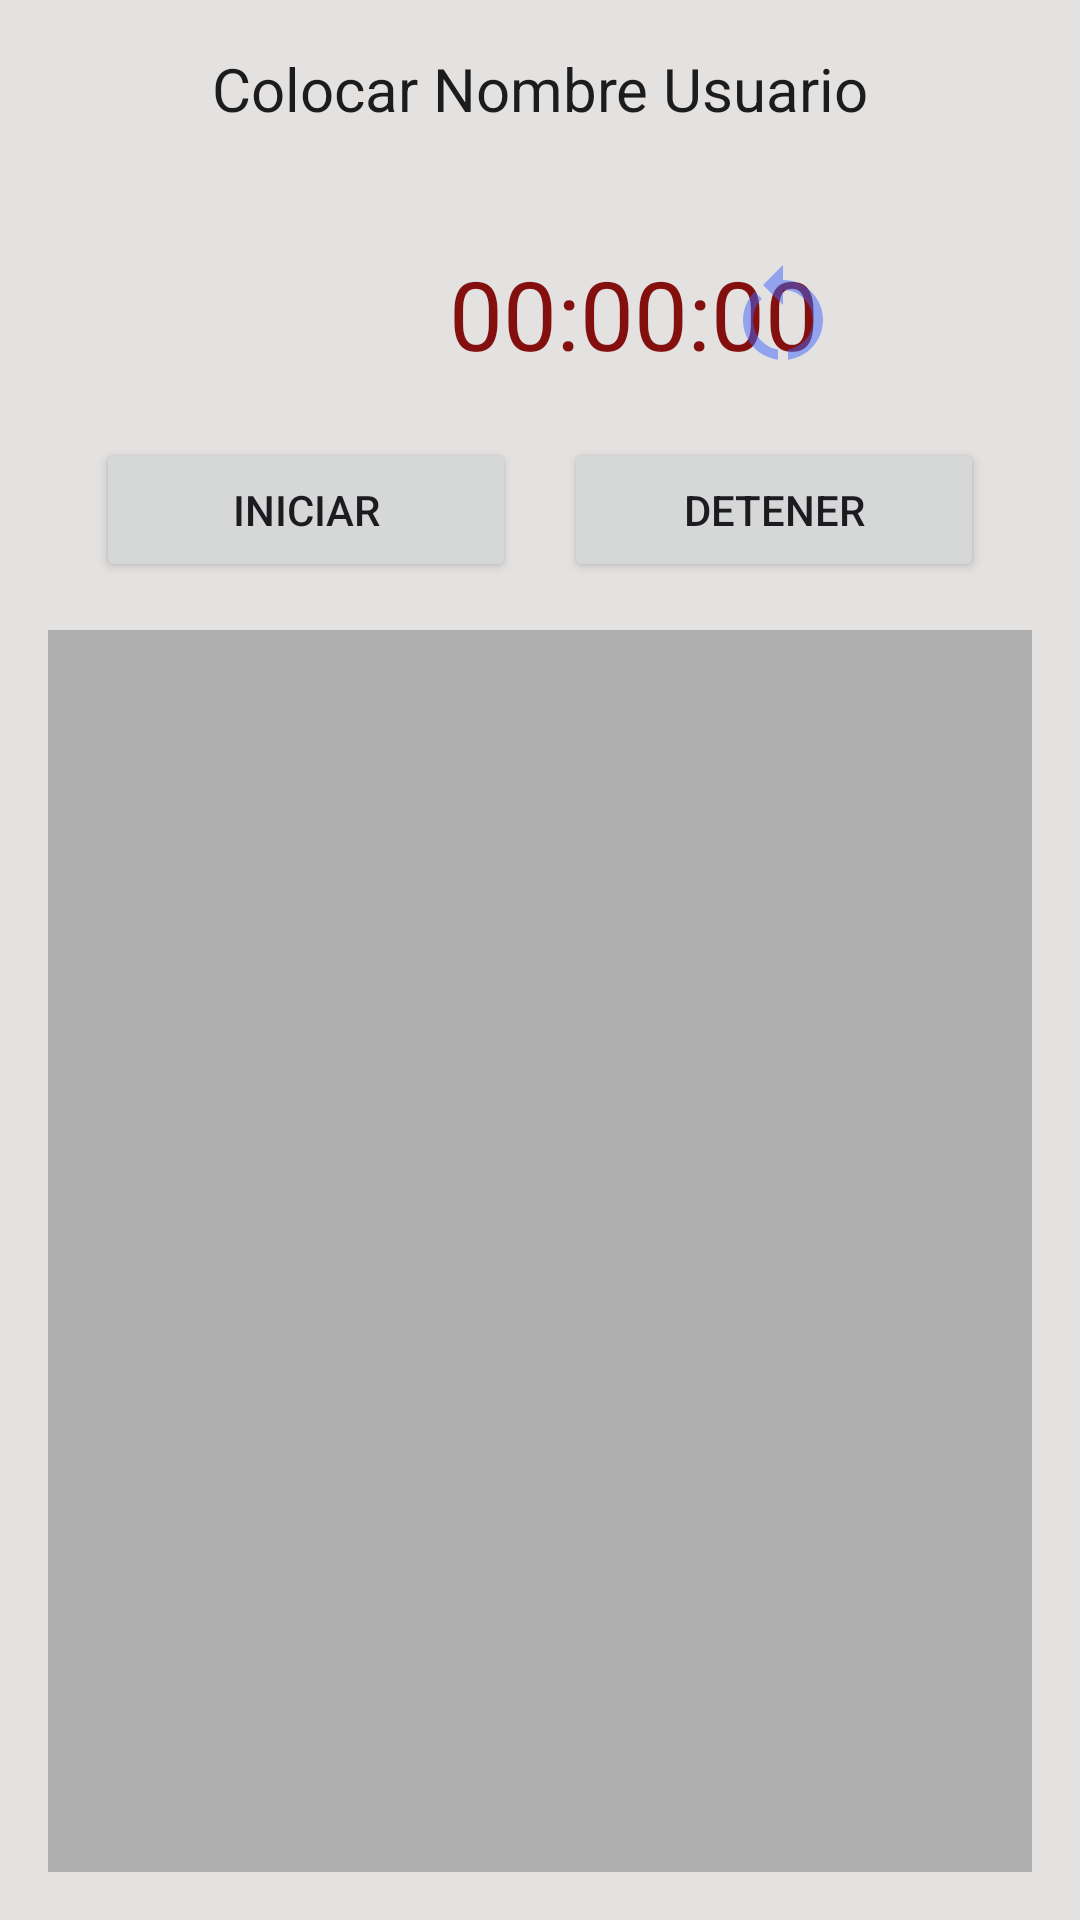

Layout XML and referenced resources for this Android screen:
<!-- AndroidManifest.xml: application theme Theme.CodeGym -->
<!-- res/layout/activity_welcome.xml -->
<?xml version="1.0" encoding="utf-8"?>
<androidx.constraintlayout.widget.ConstraintLayout xmlns:android="http://schemas.android.com/apk/res/android"
    xmlns:app="http://schemas.android.com/apk/res-auto"
    xmlns:tools="http://schemas.android.com/tools"
    android:layout_width="match_parent"
    android:layout_height="match_parent"
    android:background="@color/blanco"
    android:padding="16dp"
    tools:context=".WelcomeActivity">

    
    <TextView
        android:id="@+id/bienvenidaTextView"
        android:layout_width="wrap_content"
        android:layout_height="wrap_content"
        android:layout_marginBottom="16dp"
        android:text="Colocar Nombre Usuario"
        android:textColor="@color/negro"
        android:textSize="20sp"
        app:layout_constraintEnd_toEndOf="parent"
        app:layout_constraintStart_toStartOf="parent"
        app:layout_constraintTop_toTopOf="parent" />


    

    <include
        android:id="@+id/includeTimer"
        layout="@layout/activity_timer"
        android:layout_width="match_parent"
        android:layout_height="wrap_content"
        android:layout_marginTop="16dp"
        app:layout_constraintTop_toBottomOf="@+id/bienvenidaTextView"
        tools:layout_editor_absoluteX="16dp" />

    <androidx.recyclerview.widget.RecyclerView
        android:id="@+id/ejerciciosRecyclerView"
        android:layout_width="0dp"
        android:layout_height="0dp"
        android:background="@color/gris"
        app:layout_constraintBottom_toBottomOf="parent"
        app:layout_constraintEnd_toEndOf="parent"
        app:layout_constraintHorizontal_bias="0.875"
        app:layout_constraintStart_toStartOf="parent"
        app:layout_constraintTop_toBottomOf="@+id/includeTimer"
        app:layout_constraintVertical_bias="1.0"
        tools:listitem="@layout/activity_item" />

</androidx.constraintlayout.widget.ConstraintLayout>
<!-- res/layout/activity_timer.xml (included above) -->
<?xml version="1.0" encoding="utf-8"?>
<androidx.constraintlayout.widget.ConstraintLayout xmlns:android="http://schemas.android.com/apk/res/android"
    xmlns:app="http://schemas.android.com/apk/res-auto"
    xmlns:tools="http://schemas.android.com/tools"
    android:layout_width="match_parent"
    android:layout_height="wrap_content"
    android:padding="16dp">

    
    <TextView
        android:id="@+id/timerTextView"
        android:layout_width="249dp"
        android:layout_height="51dp"
        android:layout_marginStart="55dp"
        android:layout_marginTop="4dp"
        android:gravity="center"
        android:text="00:00:00"
        android:textColor="@color/rojo"
        android:textSize="32sp"
        app:layout_constraintStart_toStartOf="parent"
        app:layout_constraintTop_toTopOf="parent" />
    
    <ImageButton
        android:id="@+id/resetButton"
        android:layout_width="40dp"
        android:layout_height="40dp"
        android:layout_marginTop="10dp"
        android:layout_marginEnd="28dp"
        android:background="@drawable/ic_reset"
        app:layout_constraintEnd_toEndOf="parent"
        app:layout_constraintHorizontal_bias="0.891"
        app:layout_constraintStart_toStartOf="@+id/timerTextView"
        app:layout_constraintTop_toTopOf="parent" />
    
    <Button
        android:id="@+id/startButton"
        android:layout_width="0dp"
        android:layout_height="wrap_content"
        android:text="@string/btn_start"
        app:layout_constraintTop_toBottomOf="@id/timerTextView"
        app:layout_constraintStart_toStartOf="parent"
        app:layout_constraintEnd_toStartOf="@id/stopButton"
        android:layout_marginTop="16dp"
        android:layout_marginEnd="8dp" />

    
    <Button
        android:id="@+id/stopButton"
        android:layout_width="0dp"
        android:layout_height="wrap_content"
        android:text="@string/btn_stop"
        app:layout_constraintTop_toBottomOf="@id/timerTextView"
        app:layout_constraintStart_toEndOf="@id/startButton"
        app:layout_constraintEnd_toEndOf="parent"
        android:layout_marginTop="16dp"
        android:layout_marginStart="8dp" />
</androidx.constraintlayout.widget.ConstraintLayout>
<!-- res/layout/activity_item.xml (included above) -->
<?xml version="1.0" encoding="utf-8"?>
<androidx.constraintlayout.widget.ConstraintLayout xmlns:android="http://schemas.android.com/apk/res/android"
    xmlns:app="http://schemas.android.com/apk/res-auto"
    xmlns:tools="http://schemas.android.com/tools"
    android:layout_width="match_parent"
    android:layout_height="wrap_content"
    android:padding="8dp"
    android:background="@drawable/border">

    
    <TextView
        android:id="@+id/nombreEjercicioTextView"
        android:layout_width="0dp"
        android:layout_height="wrap_content"
        android:text="Ejercicio"
        android:textSize="18sp"
        android:textStyle="bold"
        app:layout_constraintTop_toTopOf="parent"
        app:layout_constraintStart_toStartOf="parent"
        app:layout_constraintEnd_toEndOf="parent" />

    

    

    <EditText
        android:id="@+id/ingresoPesoEditText"
        android:layout_width="0dp"
        android:layout_height="wrap_content"
        android:hint="cambiar"
        android:inputType="number"
        app:layout_constraintEnd_toEndOf="parent"
        app:layout_constraintStart_toStartOf="parent"
        app:layout_constraintTop_toBottomOf="@+id/nombreEjercicioTextView" />


    <CheckBox
        android:id="@+id/completadoCheckBox"
        android:layout_width="wrap_content"
        android:layout_height="wrap_content"
        android:layout_marginStart="8dp"
        android:layout_marginTop="4dp"
        android:text="@string/check_completed"
        app:layout_constraintStart_toStartOf="parent"
        app:layout_constraintTop_toBottomOf="@+id/ingresoPesoEditText" />


</androidx.constraintlayout.widget.ConstraintLayout>
<!-- resources referenced by this layout -->
<resources>
  <color name="blanco">#E4E1E1</color>
  <color name="gris">#AFAFAF</color>
  <color name="negro">#1C1C1C</color>
  <color name="rojo">#830F0F</color>
  <!-- drawable border (drawable) -->
  <?xml version="1.0" encoding="utf-8"?>
  <shape xmlns:android="http://schemas.android.com/apk/res/android">
      <solid android:color="@color/gris" /> 
      <stroke
          android:color="@color/negro"
          android:width="2dp" />
      <corners android:radius="8dp" />
  </shape>
  <!-- drawable ic_reset (drawable) -->
  <vector android:alpha="0.5"
      android:height="24dp"
      android:tint="#3E63FD"
      android:viewportHeight="24"
      android:viewportWidth="24"
      android:width="24dp"
      xmlns:android="http://schemas.android.com/apk/res/android">
      <path
          android:fillColor="@android:color/white"
          android:pathData="M12,5V2L8,6l4,4V7c3.31,0 6,2.69 6,6c0,2.97 -2.17,5.43 -5,5.91v2.02c3.95,-0.49 7,-3.85 7,-7.93C20,8.58 16.42,5 12,5z" />
      <path
          android:fillColor="@android:color/white"
          android:pathData="M6,13c0,-1.65 0.67,-3.15 1.76,-4.24L6.34,7.34C4.9,8.79 4,10.79 4,13c0,4.08 3.05,7.44 7,7.93v-2.02C8.17,18.43 6,15.97 6,13z" />
  </vector>
  <string name="btn_start">Iniciar</string>
  <string name="btn_stop">Detener</string>
  <string name="check_completed">Nivel Completado</string>
  <style name="Theme.CodeGym" parent="Base.Theme.CodeGym" />
  <style name="Base.Theme.CodeGym" parent="Theme.Material3.DayNight.NoActionBar">
          
          
      </style>
</resources>
